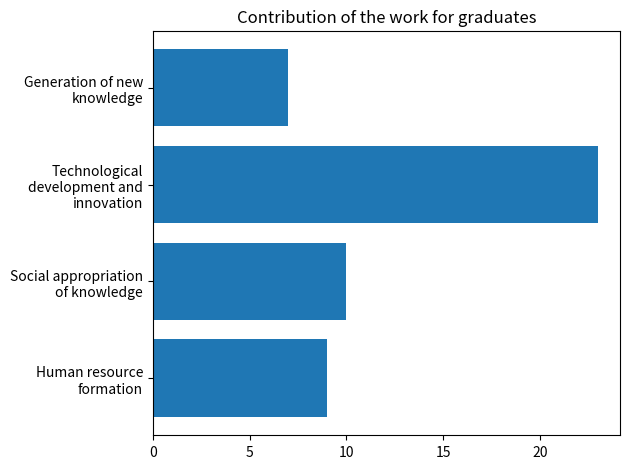

Write the Python code that produced this figure.
import matplotlib.pyplot as plt
from textwrap import wrap

x = [9,10,23,7]
y = ["Human resource formation","Social appropriation of knowledge","Technological development and innovation","Generation of new knowledge"]
y = [ '\n'.join(wrap(l, 20)) for l in y ]

print(y)

plt.figure(dpi=300)
plt.barh(width=x,y=y,align='center')

plt.title("Contribution of the work for graduates")
plt.tight_layout()

plt.savefig("fig9topology.tiff",format="tiff")
